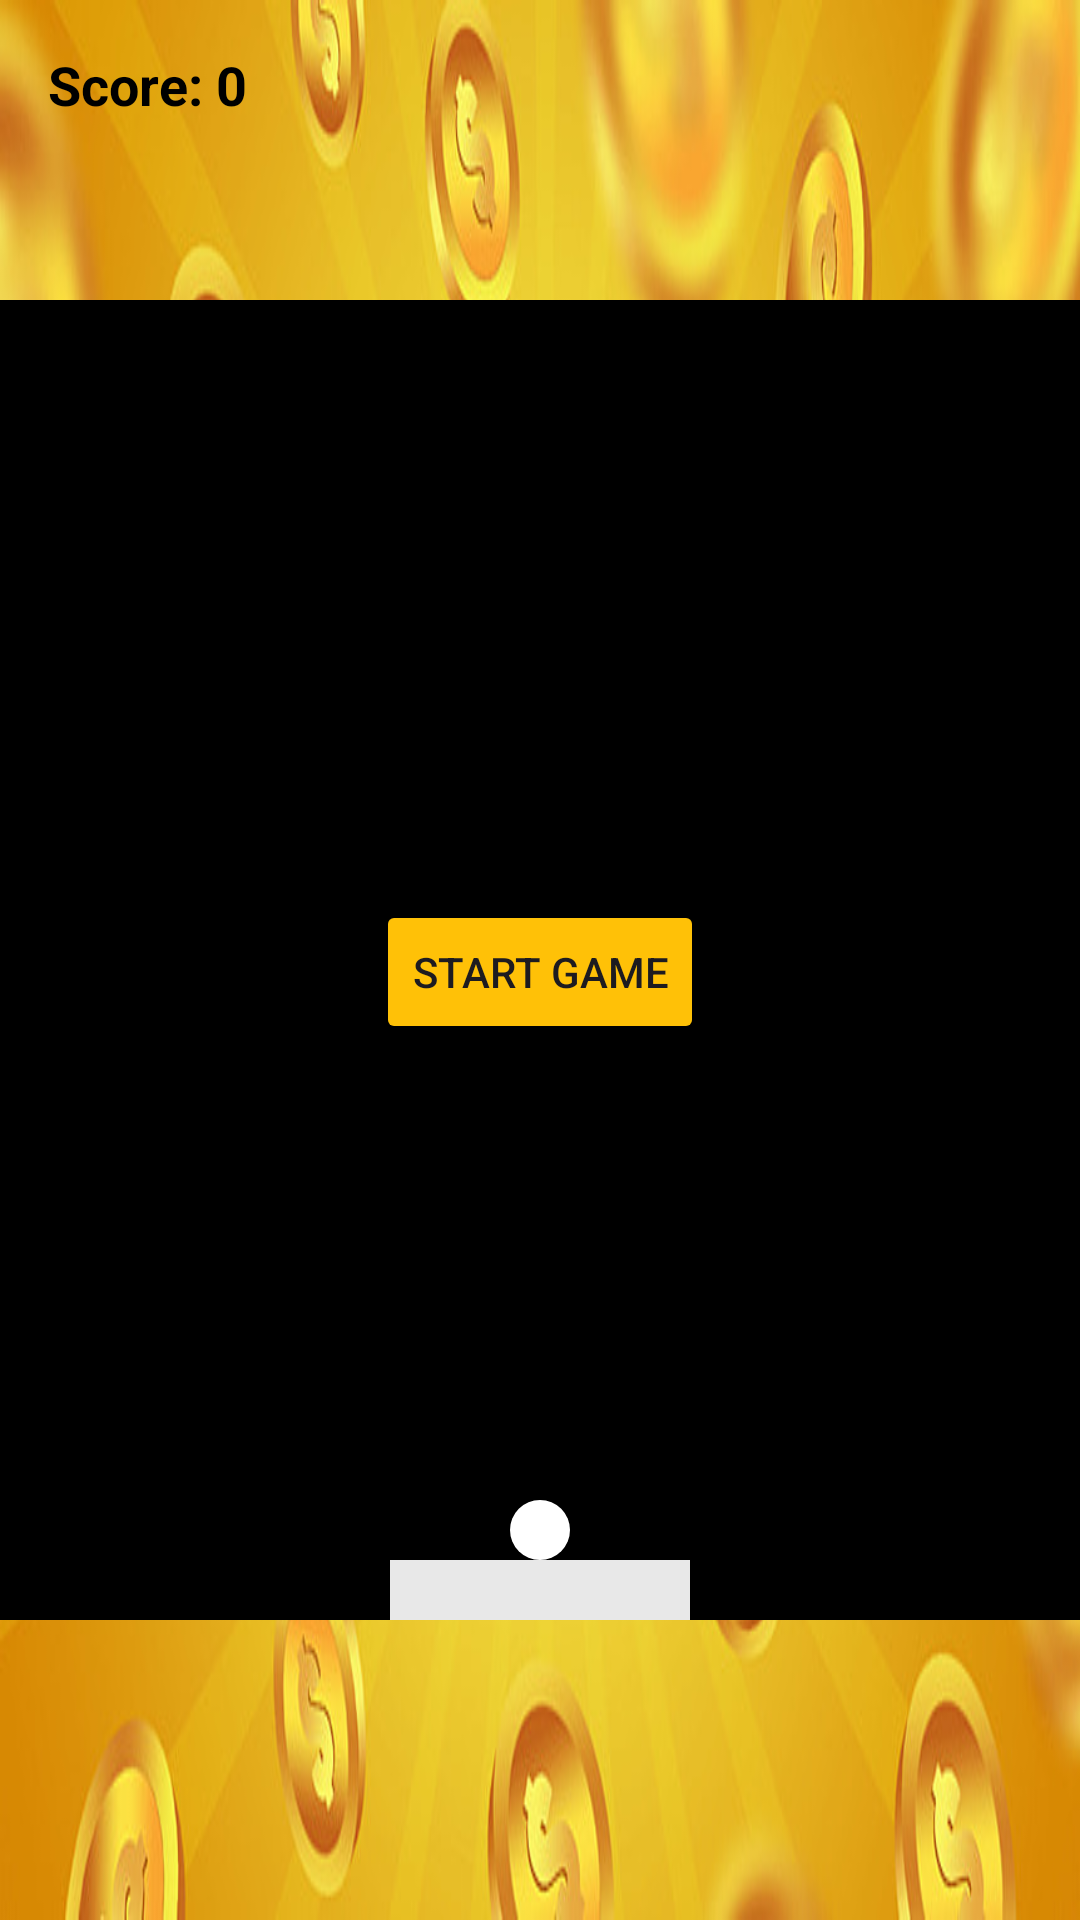

This screen was rendered from an Android layout file. Write that file and the resources it references.
<!-- AndroidManifest.xml: application theme Theme.Gaming -->
<!-- res/layout/activity_main.xml -->
<?xml version="1.0" encoding="utf-8"?>
<RelativeLayout xmlns:android="http://schemas.android.com/apk/res/android"
    xmlns:tools="http://schemas.android.com/tools"
    android:id="@+id/container"
    android:layout_width="match_parent"
    android:layout_height="match_parent"
    android:background="@drawable/back2"
    tools:context=".MainActivity">

    <TextView
        android:id="@+id/scoreText"
        android:layout_width="wrap_content"
        android:layout_height="wrap_content"
        android:layout_alignParentStart="true"
        android:layout_alignParentTop="true"
        android:layout_marginStart="16dp"
        android:layout_marginTop="16dp"
        android:layout_marginEnd="16dp"
        android:layout_marginBottom="16dp"
        android:text="@string/score_0"
        android:textColor="@color/black"
        android:textSize="18sp"
        android:textStyle="bold" />


    <RelativeLayout
        android:layout_width="match_parent"
        android:layout_height="match_parent"
        android:layout_marginTop="100dp"
        android:layout_marginBottom="100dp"
        android:background="@android:color/black">


        <View
            android:id="@+id/paddle"
            android:layout_width="100dp"
            android:layout_height="20dp"
            android:layout_alignParentBottom="true"
            android:layout_centerHorizontal="true"
            android:background="#E8E8E8" />

        <View
            android:id="@+id/ball"
            android:layout_width="20dp"
            android:layout_height="20dp"
            android:layout_above="@id/paddle"
            android:layout_centerHorizontal="true"
            android:background="@drawable/circle_background" />

        <LinearLayout
            android:id="@+id/brickContainer"
            android:layout_width="match_parent"
            android:layout_height="match_parent"
            android:layout_above="@id/ball"
            android:layout_marginBottom="20dp"
            android:orientation="vertical" />

        <Button
            android:id="@+id/newgame"
            android:layout_width="wrap_content"
            android:layout_height="wrap_content"
            android:layout_centerHorizontal="true"
            android:layout_marginTop="200dp"
            android:backgroundTint="#FFC107"
            android:text="@string/start_game">

        </Button>

    </RelativeLayout>


</RelativeLayout>
<!-- resources referenced by this layout -->
<resources>
  <!-- drawable back2: png bitmap (drawable, 59563 bytes) -->
  <!-- drawable circle_background (drawable) -->
  <?xml version="1.0" encoding="utf-8"?>
  <shape xmlns:android="http://schemas.android.com/apk/res/android">
      <solid android:color="@android:color/white"/>
      <corners android:radius="10dp"/>
  </shape>
  <string name="score_0">Score: 0</string>
  <string name="start_game">Start Game</string>
  <style name="Theme.Gaming" parent="Base.Theme.Gaming" />
  <style name="Base.Theme.Gaming" parent="Theme.Material3.DayNight.NoActionBar">
          
          
      </style>
  <!-- not gathered from this repository: default colours our renderer supplied (Android Studio template values) -->
  <color name="black">#FF000000</color>
</resources>
